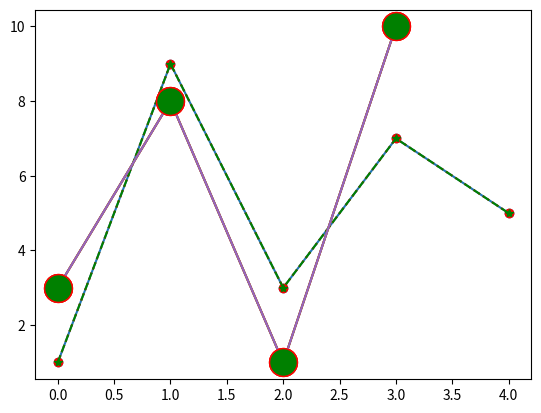

This figure's Python source:
#Markers
#You can use the keyword argument marker to emphasize each point with a specified marker:
import matplotlib.pyplot as plt
import numpy as np

ypoint=np.array([1,9,3,7,5])
plt.plot(ypoint,marker='o')
plt.show()

#You can also use the shortcut string notation parameter to specify the marker.
#This parameter is also called fmt, and is written with this syntax:
#marker|line|color

ypoint=np.array([1,9,3,7,5])
plt.plot(ypoint,'o:r') #marker='o' , : = dotted line and color=red
plt.show()

plt.plot(ypoint,'*--g') #marker='*' , -- = dashed line and color=green
plt.show()

#Marker Size
#You can use the keyword argument markersize or the shorter version, ms to set the size of the markers:
ypoints = np.array([3, 8, 1, 10])

plt.plot(ypoints, marker = 'o', ms = 20)
plt.show()

#Marker Color
#You can use the keyword argument markeredgecolor or the shorter mec to set the color of the edge of the markers

ypoints = np.array([3, 8, 1, 10])

plt.plot(ypoints, marker = 'o', ms = 20, mec = 'r')
plt.show()

#You can use the keyword argument markerfacecolor or the shorter mfc to set the color inside the edge of the markers
# ypoints = np.array([3, 8, 1, 10])

plt.plot(ypoints, marker = 'o', ms = 20, mfc = 'r')
plt.show()

#use of mec and mfc

ypoints = np.array([3, 8, 1, 10])

plt.plot(ypoints, marker = 'o', ms = 20, mec = 'r', mfc = 'g')
plt.show()
